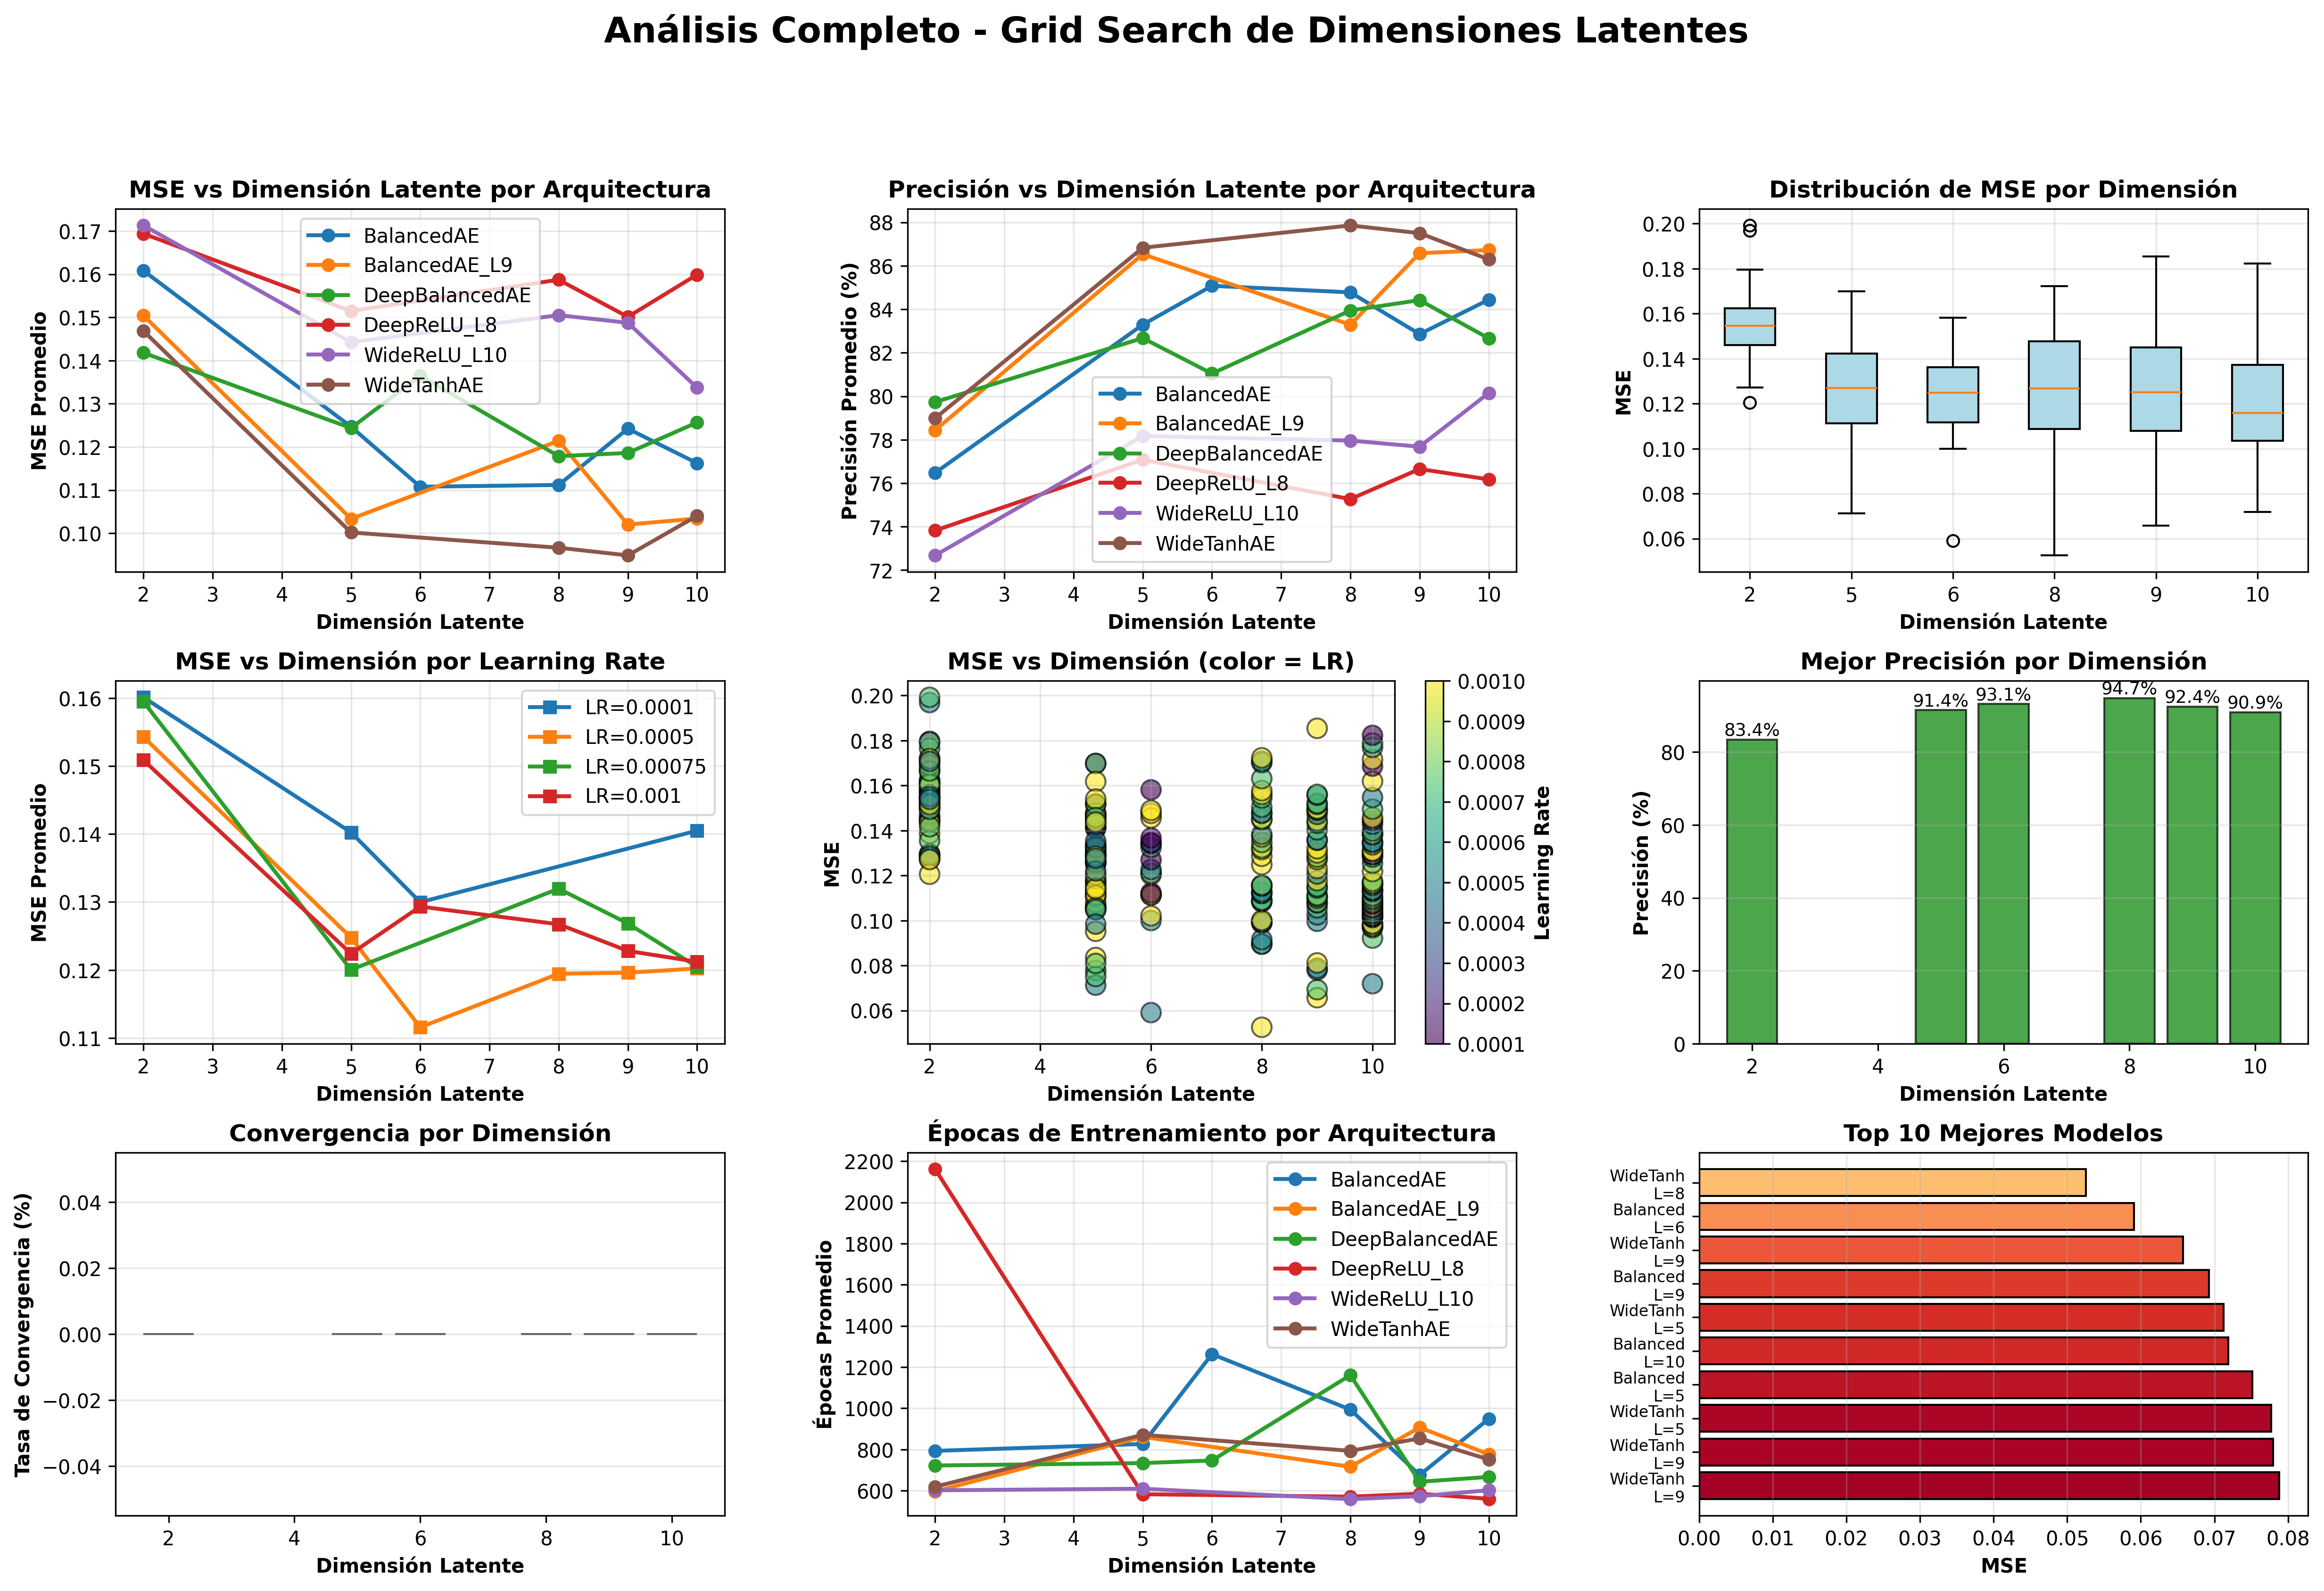

The data file committed next to this chart (first rows):
nombre_modelo, dim_latente, arquitectura, epocas_max, learning_rate, convergio, epocas_reales, mse, precision, parametros
tp3_WideTanhAE_lat2_ep10000_lr0_001, 2, WideTanhAE, 10000, 0.001, False, 689, 0.1206, 83.39, 3277
tp3_BalancedAE_L9_lat2_ep10000_lr0_001, 2, BalancedAE_L9, 10000, 0.001, False, 653, 0.1271, 81.96, 2941
tp3_DeepBalancedAE_lat2_ep8000_lr0_0005, 2, DeepBalancedAE, 8000, 0.0005, False, 876, 0.1273, 82.32, 4065
tp3_DeepBalancedAE_lat2_ep10000_lr0_0007…, 2, DeepBalancedAE, 10000, 0.00075, False, 690, 0.1281, 81.43, 4065
tp3_DeepBalancedAE_lat2_ep10000_lr0_0005, 2, DeepBalancedAE, 10000, 0.0005, False, 1004, 0.1287, 82.14, 4065
tp3_DeepBalancedAE_lat2_ep6000_lr0_0005, 2, DeepBalancedAE, 6000, 0.0005, False, 601, 0.1294, 81.61, 4065
tp3_DeepBalancedAE_lat2_ep10000_lr0_001, 2, DeepBalancedAE, 10000, 0.001, False, 604, 0.1295, 80.89, 4065
tp3_DeepBalancedAE_lat2_ep8000_lr0_00075, 2, DeepBalancedAE, 8000, 0.00075, False, 603, 0.1355, 81.88, 4065
tp3_BalancedAE_lat2_ep6000_lr0_001, 2, BalancedAE, 6000, 0.001, False, 486, 0.1387, 80.0, 2905
tp3_WideTanhAE_lat2_ep8000_lr0_00075, 2, WideTanhAE, 8000, 0.00075, False, 630, 0.1416, 79.02, 3277
tp3_DeepBalancedAE_lat2_ep8000_lr0_001, 2, DeepBalancedAE, 8000, 0.001, False, 524, 0.1436, 79.11, 4065
tp3_DeepBalancedAE_lat2_ep2000_lr0_001, 2, DeepBalancedAE, 2000, 0.001, False, 380, 0.1442, 78.39, 4065
tp3_BalancedAE_lat2_ep2000_lr0_001, 2, BalancedAE, 2000, 0.001, False, 369, 0.1447, 79.82, 2905
tp3_DeepBalancedAE_lat2_ep4000_lr0_0005, 2, DeepBalancedAE, 4000, 0.0005, False, 536, 0.1456, 79.38, 4065
tp3_DeepBalancedAE_lat2_ep6000_lr0_0001, 2, DeepBalancedAE, 6000, 0.0001, False, 1486, 0.1469, 78.75, 4065
tp3_WideTanhAE_lat2_ep10000_lr0_00075, 2, WideTanhAE, 10000, 0.00075, False, 588, 0.1494, 79.29, 3277
tp3_BalancedAE_lat2_ep8000_lr0_0005, 2, BalancedAE, 8000, 0.0005, False, 646, 0.1496, 78.48, 2905
tp3_DeepBalancedAE_lat2_ep2000_lr0_0001, 2, DeepBalancedAE, 2000, 0.0001, False, 1155, 0.1507, 78.84, 4065
tp3_DeepBalancedAE_lat2_ep2000_lr0_0005, 2, DeepBalancedAE, 2000, 0.0005, False, 421, 0.1508, 77.95, 4065
tp3_BalancedAE_L9_lat2_ep8000_lr0_001, 2, BalancedAE_L9, 8000, 0.001, False, 533, 0.1515, 78.12, 2941
tp3_BalancedAE_lat2_ep10000_lr0_0005, 2, BalancedAE, 10000, 0.0005, False, 711, 0.1521, 77.32, 2905
tp3_WideTanhAE_lat2_ep8000_lr0_0005, 2, WideTanhAE, 8000, 0.0005, False, 634, 0.1526, 78.21, 3277
tp3_BalancedAE_lat2_ep6000_lr0_0005, 2, BalancedAE, 6000, 0.0005, False, 492, 0.1532, 76.88, 2905
tp3_BalancedAE_L9_lat2_ep10000_lr0_0005, 2, BalancedAE_L9, 10000, 0.0005, False, 660, 0.1538, 78.04, 2941
tp3_BalancedAE_lat2_ep4000_lr0_0001, 2, BalancedAE, 4000, 0.0001, False, 4000, 0.1541, 77.59, 2905
tp3_DeepBalancedAE_lat2_ep4000_lr0_001, 2, DeepBalancedAE, 4000, 0.001, False, 365, 0.1545, 79.02, 4065
tp3_BalancedAE_L9_lat2_ep8000_lr0_00075, 2, BalancedAE_L9, 8000, 0.00075, False, 544, 0.1547, 77.23, 2941
tp3_DeepBalancedAE_lat2_ep6000_lr0_001, 2, DeepBalancedAE, 6000, 0.001, False, 312, 0.1547, 77.32, 4065
tp3_BalancedAE_L9_lat2_ep8000_lr0_0005, 2, BalancedAE_L9, 8000, 0.0005, False, 645, 0.1551, 77.86, 2941
tp3_WideTanhAE_lat2_ep10000_lr0_0005, 2, WideTanhAE, 10000, 0.0005, False, 625, 0.1559, 77.95, 3277
tp3_DeepReLU_L8_lat2_ep8000_lr0_001, 2, DeepReLU_L8, 8000, 0.001, False, 488, 0.1567, 75.71, 4065
tp3_DeepBalancedAE_lat2_ep4000_lr0_0001, 2, DeepBalancedAE, 4000, 0.0001, False, 1275, 0.1572, 76.96, 4065
tp3_DeepReLU_L8_lat2_ep10000_lr0_0005, 2, DeepReLU_L8, 10000, 0.0005, False, 693, 0.1579, 76.07, 4065
tp3_BalancedAE_lat2_ep10000_lr0_001, 2, BalancedAE, 10000, 0.001, False, 528, 0.1585, 75.54, 2905
tp3_BalancedAE_lat2_ep10000_lr0_00075, 2, BalancedAE, 10000, 0.00075, False, 539, 0.1598, 76.79, 2905
tp3_DeepReLU_L8_lat2_ep10000_lr0_001, 2, DeepReLU_L8, 10000, 0.001, False, 510, 0.1598, 75.8, 4065
tp3_BalancedAE_L9_lat2_ep10000_lr0_00075, 2, BalancedAE_L9, 10000, 0.00075, False, 543, 0.1605, 77.41, 2941
tp3_BalancedAE_lat2_ep2000_lr0_0005, 2, BalancedAE, 2000, 0.0005, False, 380, 0.1609, 77.86, 2905
tp3_WideTanhAE_lat2_ep8000_lr0_001, 2, WideTanhAE, 8000, 0.001, False, 549, 0.161, 76.07, 3277
tp3_BalancedAE_lat2_ep8000_lr0_001, 2, BalancedAE, 8000, 0.001, False, 528, 0.1619, 75.98, 2905
tp3_BalancedAE_lat2_ep8000_lr0_00075, 2, BalancedAE, 8000, 0.00075, False, 534, 0.1626, 76.52, 2905
tp3_DeepReLU_L8_lat2_ep8000_lr0_0005, 2, DeepReLU_L8, 8000, 0.0005, False, 706, 0.1662, 74.02, 4065
tp3_WideReLU_L10_lat2_ep10000_lr0_00075, 2, WideReLU_L10, 10000, 0.00075, False, 560, 0.1664, 73.48, 2977
tp3_BalancedAE_lat2_ep4000_lr0_001, 2, BalancedAE, 4000, 0.001, False, 298, 0.1676, 74.82, 2905
tp3_WideReLU_L10_lat2_ep8000_lr0_001, 2, WideReLU_L10, 8000, 0.001, False, 527, 0.1691, 71.61, 2977
tp3_WideReLU_L10_lat2_ep8000_lr0_0005, 2, WideReLU_L10, 8000, 0.0005, False, 607, 0.1703, 72.95, 2977
tp3_WideReLU_L10_lat2_ep10000_lr0_0005, 2, WideReLU_L10, 10000, 0.0005, False, 713, 0.1707, 73.84, 2977
tp3_WideReLU_L10_lat2_ep10000_lr0_001, 2, WideReLU_L10, 10000, 0.001, False, 618, 0.1719, 73.12, 2977
tp3_BalancedAE_lat2_ep6000_lr0_0001, 2, BalancedAE, 6000, 0.0001, False, 1054, 0.172, 76.07, 2905
tp3_DeepReLU_L8_lat2_ep8000_lr0_00075, 2, DeepReLU_L8, 8000, 0.00075, False, 570, 0.1765, 72.05, 4065
tp3_WideReLU_L10_lat2_ep8000_lr0_00075, 2, WideReLU_L10, 8000, 0.00075, False, 585, 0.1793, 71.07, 2977
tp3_BalancedAE_lat2_ep2000_lr0_0001, 2, BalancedAE, 2000, 0.0001, False, 962, 0.1796, 73.21, 2905
tp3_BalancedAE_lat2_ep4000_lr0_0005, 2, BalancedAE, 4000, 0.0005, False, 370, 0.1968, 70.27, 2905
tp3_DeepReLU_L8_lat2_ep10000_lr0_00075, 2, DeepReLU_L8, 10000, 0.00075, False, 10000, 0.1992, 69.29, 4065
tp3_WideTanhAE_lat5_ep8000_lr0_0005, 5, WideTanhAE, 8000, 0.0005, False, 1327, 0.07127, 91.43, 3352
tp3_BalancedAE_L9_lat5_ep8000_lr0_00075, 5, BalancedAE_L9, 8000, 0.00075, False, 1085, 0.07512, 91.16, 2998
tp3_WideTanhAE_lat5_ep10000_lr0_00075, 5, WideTanhAE, 10000, 0.00075, False, 914, 0.07773, 90.45, 3352
tp3_BalancedAE_L9_lat5_ep10000_lr0_00075, 5, BalancedAE_L9, 10000, 0.00075, False, 1112, 0.08093, 90.54, 2998
tp3_BalancedAE_L9_lat5_ep8000_lr0_001, 5, BalancedAE_L9, 8000, 0.001, False, 825, 0.08356, 89.91, 2998
tp3_BalancedAE_lat5_ep4000_lr0_001, 5, BalancedAE, 4000, 0.001, False, 584, 0.09521, 87.86, 2956
... 192 more rows
